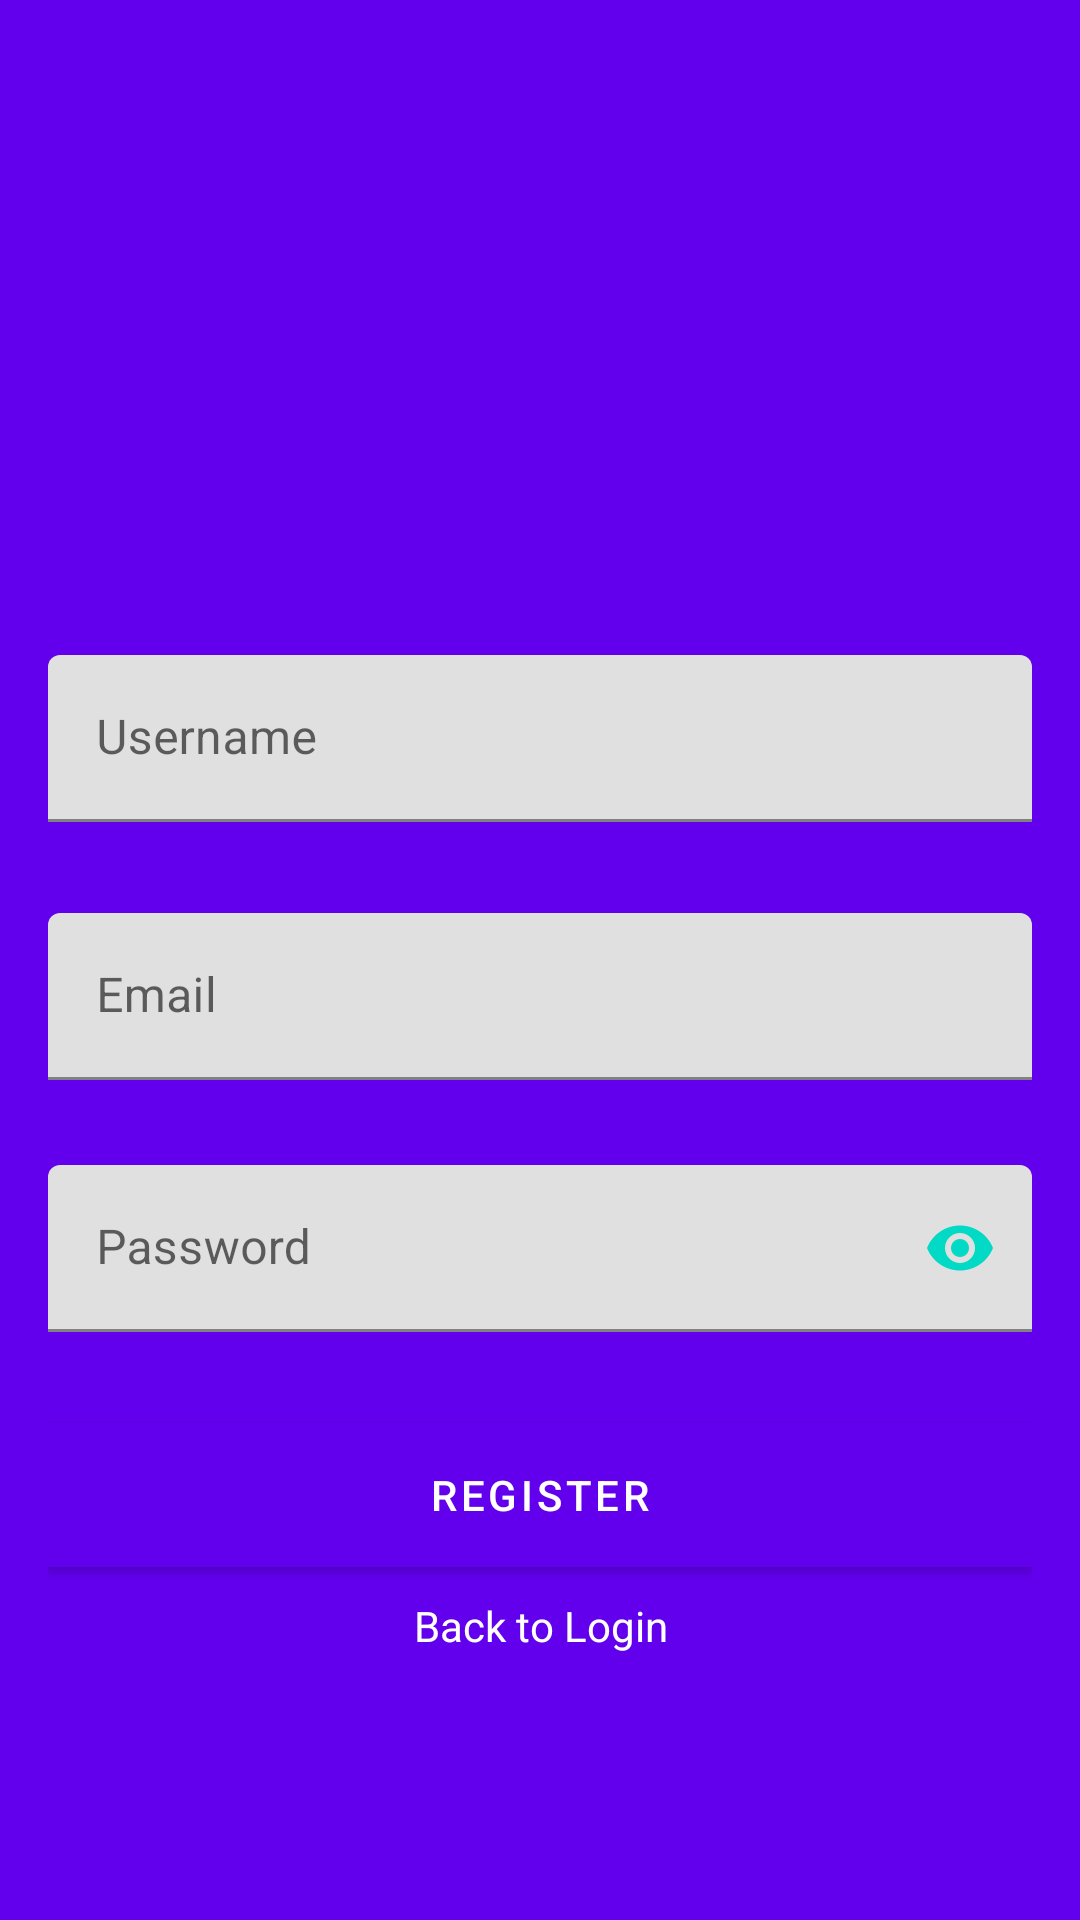

Android layout source for this screen:
<!-- AndroidManifest.xml: application theme AppTheme -->
<!-- res/layout/activity_register.xml -->
<?xml version="1.0" encoding="utf-8"?>
<ScrollView xmlns:android="http://schemas.android.com/apk/res/android"
    xmlns:app="http://schemas.android.com/apk/res-auto"
    android:layout_width="match_parent"
    android:layout_height="match_parent"
    xmlns:tools="http://schemas.android.com/tools"
    android:background="@color/colorPrimary"
    android:fitsSystemWindows="true"
    tools:context=".Activity_Register">

    <LinearLayout
        android:layout_width="match_parent"
        android:layout_height="wrap_content"
        android:layout_gravity="center_vertical"
        android:layout_marginLeft="16dp"
        android:layout_marginRight="16dp"
        android:orientation="vertical">

        <ImageView
            android:id="@+id/imageView"
            android:layout_width="100dp"
            android:layout_height="100dp"
            android:layout_gravity="center_horizontal"
            android:layout_margin="10dp"
            android:src="@drawable/usericon" />

        <android.support.design.widget.TextInputLayout
            app:errorEnabled="true"
            android:id="@+id/textInputLayoutUserName"
            android:layout_width="match_parent"
            android:layout_height="wrap_content"
            android:layout_marginTop="10dp">

            <android.support.design.widget.TextInputEditText
                android:id="@+id/editTextUserName"
                android:layout_width="match_parent"
                android:layout_height="wrap_content"
                android:hint="@string/username"
                android:inputType="textPersonName" />
        </android.support.design.widget.TextInputLayout>

        <android.support.design.widget.TextInputLayout
            android:id="@+id/textInputLayoutEmail"
            android:layout_width="match_parent"
            android:layout_height="wrap_content"
            android:layout_marginTop="10dp"
            app:errorEnabled="true">

            <android.support.design.widget.TextInputEditText
                android:id="@+id/editTextEmail"
                android:layout_width="match_parent"
                android:layout_height="wrap_content"
                android:hint="@string/email"
                android:inputType="textEmailAddress" />
        </android.support.design.widget.TextInputLayout>

        <android.support.design.widget.TextInputLayout
            android:id="@+id/textInputLayoutPassword"
            android:layout_width="match_parent"
            android:layout_height="wrap_content"
            android:layout_marginTop="8dp"
            app:errorEnabled="true"
            app:passwordToggleEnabled="true"
            app:passwordToggleTint="@color/colorAccent">

            <android.support.design.widget.TextInputEditText
                android:id="@+id/editTextPassword"
                android:layout_width="match_parent"
                android:layout_height="wrap_content"
                android:hint="@string/password"
                android:inputType="textPassword" />
        </android.support.design.widget.TextInputLayout>

        <Button
            android:id="@+id/buttonRegister"
            android:layout_width="match_parent"
            android:layout_height="wrap_content"
            android:textColor="@android:color/white"
            android:layout_gravity="center_horizontal"
            android:layout_marginTop="10dp"
            android:layout_weight="1"
            android:background="@color/colorAccent"
            android:text="@string/register" />

        <TextView
            android:id="@+id/textViewLogin"
            android:layout_width="wrap_content"
            android:layout_height="wrap_content"
            android:layout_gravity="center_horizontal"
            android:layout_marginTop="10dp"
            android:gravity="center"
            android:text="@string/back_to_login"
            android:textColor="@android:color/white" />
    </LinearLayout>
</ScrollView>
<!-- resources referenced by this layout -->
<resources>
  <string name="back_to_login">Back to Login</string>
  <string name="email">Email</string>
  <string name="password">Password</string>
  <string name="register">Register</string>
  <string name="username">Username</string>
  <!-- not gathered from this repository: default colours our renderer supplied (Android Studio template values) -->
  <color name="colorPrimary">#FF6200EE</color>
  <color name="colorAccent">#FF03DAC5</color>
</resources>
